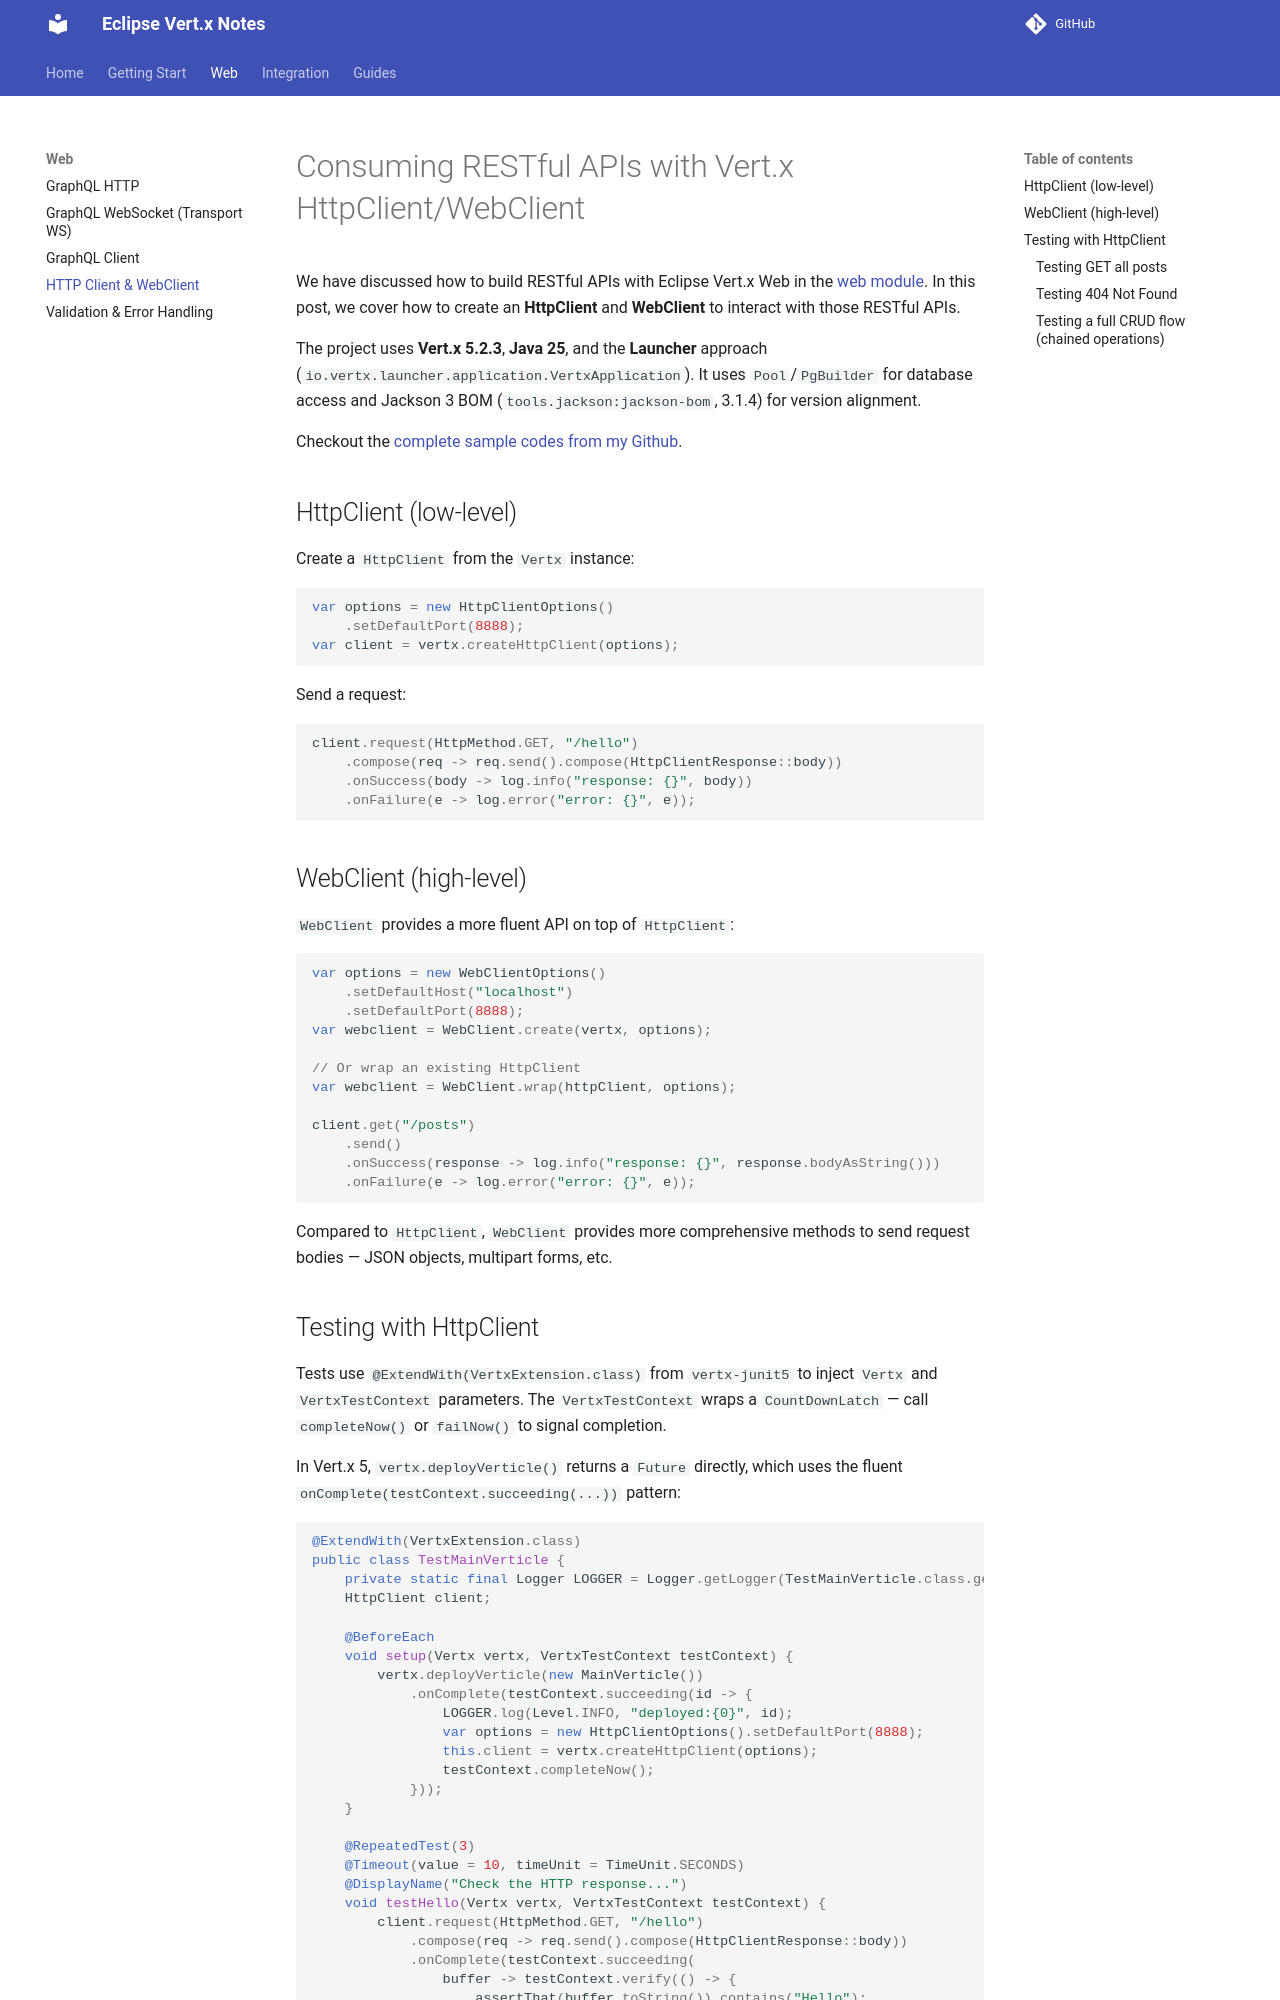

repository: hantsy/vertx-sandbox · page: web/client/index.html · generator: mkdocs

# Consuming RESTful APIs with Vert.x HttpClient/WebClient

We have discussed how to build RESTful APIs with Eclipse Vert.x Web in the [web module](../start/rest.md). In this post, we cover how to create an **HttpClient** and **WebClient** to interact with those RESTful APIs.

The project uses **Vert.x 5.2.3**, **Java 25**, and the **Launcher** approach (`io.vertx.launcher.application.VertxApplication`). It uses `Pool`/`PgBuilder` for database access and Jackson 3 BOM (`tools.jackson:jackson-bom`, 3.1.4) for version alignment.

Checkout the [complete sample codes from my Github](https://github.com/hantsy/vertx-sandbox/tree/master/web).

## HttpClient (low-level)

Create a `HttpClient` from the `Vertx` instance:

```java
var options = new HttpClientOptions()
    .setDefaultPort(8888);
var client = vertx.createHttpClient(options);
```

Send a request:

```java
client.request(HttpMethod.GET, "/hello")
    .compose(req -> req.send().compose(HttpClientResponse::body))
    .onSuccess(body -> log.info("response: {}", body))
    .onFailure(e -> log.error("error: {}", e));
```

## WebClient (high-level)

`WebClient` provides a more fluent API on top of `HttpClient`:

```java
var options = new WebClientOptions()
    .setDefaultHost("localhost")
    .setDefaultPort(8888);
var webclient = WebClient.create(vertx, options);

// Or wrap an existing HttpClient
var webclient = WebClient.wrap(httpClient, options);

client.get("/posts")
    .send()
    .onSuccess(response -> log.info("response: {}", response.bodyAsString()))
    .onFailure(e -> log.error("error: {}", e));
```

Compared to `HttpClient`, `WebClient` provides more comprehensive methods to send request bodies — JSON objects, multipart forms, etc.

## Testing with HttpClient

Tests use `@ExtendWith(VertxExtension.class)` from `vertx-junit5` to inject `Vertx` and `VertxTestContext` parameters. The `VertxTestContext` wraps a `CountDownLatch` — call `completeNow()` or `failNow()` to signal completion.

In Vert.x 5, `vertx.deployVerticle()` returns a `Future` directly, which uses the fluent `onComplete(testContext.succeeding(...))` pattern:

```java
@ExtendWith(VertxExtension.class)
public class TestMainVerticle {
    private static final Logger LOGGER = Logger.getLogger(TestMainVerticle.class.getName());
    HttpClient client;

    @BeforeEach
    void setup(Vertx vertx, VertxTestContext testContext) {
        vertx.deployVerticle(new MainVerticle())
            .onComplete(testContext.succeeding(id -> {
                LOGGER.log(Level.INFO, "deployed:{0}", id);
                var options = new HttpClientOptions().setDefaultPort(8888);
                this.client = vertx.createHttpClient(options);
                testContext.completeNow();
            }));
    }

    @RepeatedTest(3)
    @Timeout(value = 10, timeUnit = TimeUnit.SECONDS)
    @DisplayName("Check the HTTP response...")
    void testHello(Vertx vertx, VertxTestContext testContext) {
        client.request(HttpMethod.GET, "/hello")
            .compose(req -> req.send().compose(HttpClientResponse::body))
            .onComplete(testContext.succeeding(
                buffer -> testContext.verify(() -> {
                    assertThat(buffer.toString()).contains("Hello");
                    testContext.completeNow();
                })
            ));
    }
}
```
